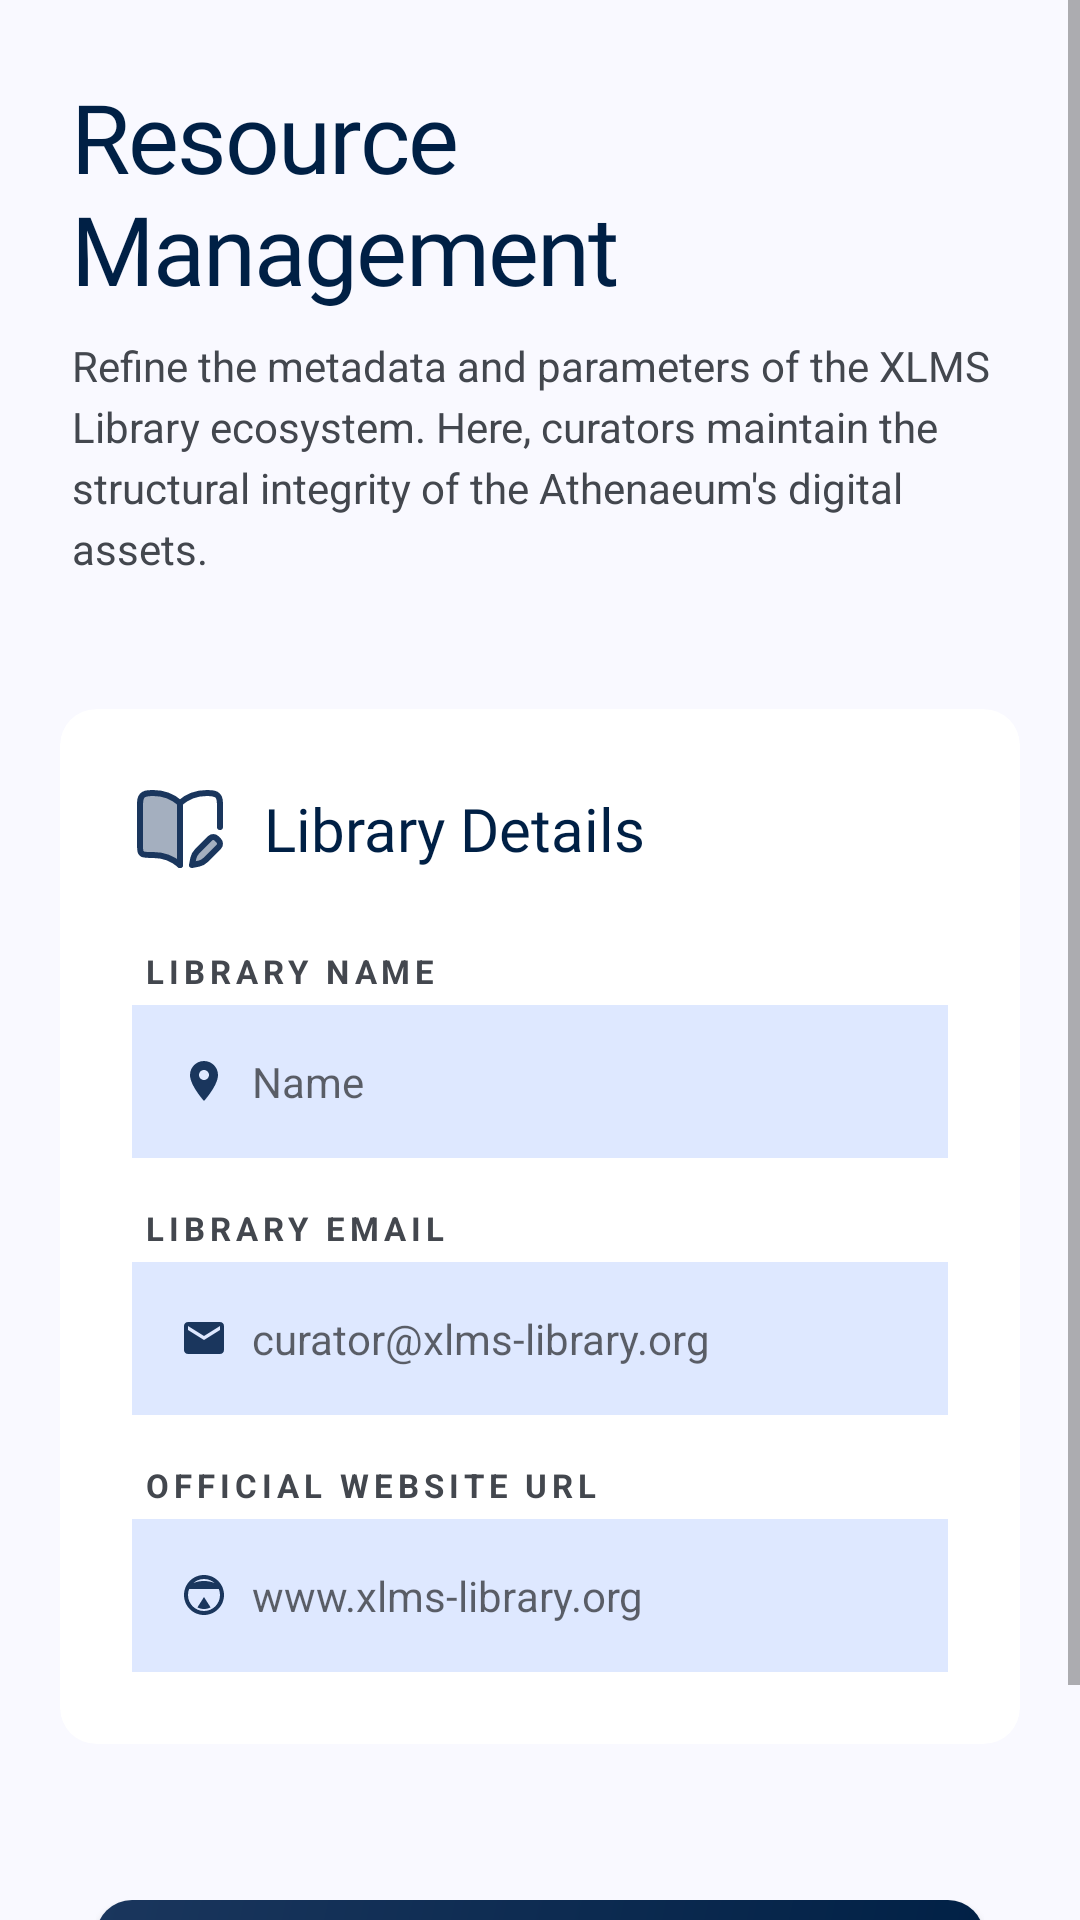

Write the Android layout XML for this screen, with the resource values it uses.
<!-- AndroidManifest.xml: application theme Theme.XLMSAdmin -->
<!-- res/layout/fragment_resources.xml -->
<?xml version="1.0" encoding="utf-8"?>
<ScrollView
    xmlns:android="http://schemas.android.com/apk/res/android"
    xmlns:app="http://schemas.android.com/apk/res-auto"
    android:layout_width="match_parent"
    android:layout_height="match_parent"
    android:background="@color/surface"
    android:fillViewport="true">

    <LinearLayout
        android:layout_width="match_parent"
        android:layout_height="wrap_content"
        android:orientation="vertical">

        
        <LinearLayout
            android:layout_width="match_parent"
            android:layout_height="wrap_content"
            android:orientation="vertical"
            android:padding="24dp"
            android:background="@color/surface">

            <TextView
                android:layout_width="wrap_content"
                android:layout_height="wrap_content"
                android:text="Resource Management"
                android:textSize="32sp"
                android:textColor="@color/primary"
                android:fontFamily="@font/manrope_extrabold"
                android:letterSpacing="-0.02"
                android:layout_marginBottom="8dp" />

            <TextView
                android:layout_width="wrap_content"
                android:layout_height="wrap_content"
                android:text="Refine the metadata and parameters of the XLMS Library ecosystem. Here, curators maintain the structural integrity of the Athenaeum's digital assets."
                android:textSize="14sp"
                android:textColor="@color/on_surface_variant"
                android:lineSpacingExtra="4dp"
                android:maxWidth="600dp" />
        </LinearLayout>

        
        <androidx.cardview.widget.CardView
            android:layout_width="match_parent"
            android:layout_height="wrap_content"
            android:layout_margin="20dp"
            app:cardCornerRadius="12dp"
            app:cardElevation="0dp"
            app:cardBackgroundColor="@color/surface_container_lowest">

            <LinearLayout
                android:layout_width="match_parent"
                android:layout_height="wrap_content"
                android:orientation="vertical"
                android:padding="24dp">

                
                <LinearLayout
                    android:layout_width="match_parent"
                    android:layout_height="wrap_content"
                    android:orientation="horizontal"
                    android:gravity="center_vertical"
                    android:layout_marginBottom="24dp">

                    <ImageView
                        android:layout_width="32dp"
                        android:layout_height="32dp"
                        android:src="@drawable/ic_menu_book"
                        app:tint="@color/primary_container"
                        android:layout_marginEnd="12dp" />

                    <TextView
                        android:layout_width="wrap_content"
                        android:layout_height="wrap_content"
                        android:text="Library Details"
                        android:textSize="20sp"
                        android:textColor="@color/primary"
                        android:fontFamily="@font/manrope_bold" />
                </LinearLayout>

                
                <LinearLayout
                    android:layout_width="match_parent"
                    android:layout_height="wrap_content"
                    android:orientation="vertical"
                    android:layout_marginBottom="16dp">

                    <TextView
                        android:layout_width="wrap_content"
                        android:layout_height="wrap_content"
                        android:text="Library Name"
                        android:textSize="11sp"
                        android:textColor="@color/on_surface_variant"
                        android:textStyle="bold"
                        android:textAllCaps="true"
                        android:letterSpacing="0.15"
                        android:layout_marginBottom="4dp"
                        android:paddingStart="4dp" />

                    <LinearLayout
                        android:layout_width="match_parent"
                        android:layout_height="wrap_content"
                        android:orientation="horizontal"
                        android:background="@color/surface_container_high"
                        android:padding="16dp"
                        android:gravity="center_vertical">

                        <ImageView
                            android:layout_width="16dp"
                            android:layout_height="16dp"
                            android:src="@drawable/ic_temple"
                            app:tint="@color/primary_container"
                            android:layout_marginEnd="8dp" />

                        <EditText
                            android:id="@+id/editName"
                            android:layout_width="0dp"
                            android:layout_height="wrap_content"
                            android:layout_weight="1"
                            android:hint="Name"
                            android:textSize="14sp"
                            android:textColor="@color/on_surface"
                            android:background="@null"
                            android:inputType="text" />
                    </LinearLayout>
                </LinearLayout>

                
                <LinearLayout
                    android:layout_width="match_parent"
                    android:layout_height="wrap_content"
                    android:orientation="vertical"
                    android:layout_marginBottom="16dp">

                    <TextView
                        android:layout_width="wrap_content"
                        android:layout_height="wrap_content"
                        android:text="Library Email"
                        android:textSize="11sp"
                        android:textColor="@color/on_surface_variant"
                        android:textStyle="bold"
                        android:textAllCaps="true"
                        android:letterSpacing="0.15"
                        android:layout_marginBottom="4dp"
                        android:paddingStart="4dp" />

                    <LinearLayout
                        android:layout_width="match_parent"
                        android:layout_height="wrap_content"
                        android:orientation="horizontal"
                        android:background="@color/surface_container_high"
                        android:padding="16dp"
                        android:gravity="center_vertical">

                        <ImageView
                            android:layout_width="16dp"
                            android:layout_height="16dp"
                            android:src="@drawable/ic_mail"
                            app:tint="@color/primary_container"
                            android:layout_marginEnd="8dp" />

                        <EditText
                            android:id="@+id/editEmail"
                            android:layout_width="0dp"
                            android:layout_height="wrap_content"
                            android:layout_weight="1"
                            android:hint="curator@xlms-library.org"
                            android:textSize="14sp"
                            android:textColor="@color/on_surface"
                            android:background="@null"
                            android:inputType="textEmailAddress" />
                    </LinearLayout>
                </LinearLayout>

                
                <LinearLayout
                    android:layout_width="match_parent"
                    android:layout_height="wrap_content"
                    android:orientation="vertical">

                    <TextView
                        android:layout_width="wrap_content"
                        android:layout_height="wrap_content"
                        android:text="Official Website URL"
                        android:textSize="11sp"
                        android:textColor="@color/on_surface_variant"
                        android:textStyle="bold"
                        android:textAllCaps="true"
                        android:letterSpacing="0.15"
                        android:layout_marginBottom="4dp"
                        android:paddingStart="4dp" />

                    <LinearLayout
                        android:layout_width="match_parent"
                        android:layout_height="wrap_content"
                        android:orientation="horizontal"
                        android:background="@color/surface_container_high"
                        android:padding="16dp"
                        android:gravity="center_vertical">

                        <ImageView
                            android:layout_width="16dp"
                            android:layout_height="16dp"
                            android:src="@drawable/ic_language"
                            app:tint="@color/primary_container"
                            android:layout_marginEnd="8dp" />

                        <EditText
                            android:id="@+id/editWebsite"
                            android:layout_width="0dp"
                            android:layout_height="wrap_content"
                            android:layout_weight="1"
                            android:hint="www.xlms-library.org"
                            android:textSize="14sp"
                            android:textColor="@color/on_surface"
                            android:background="@null"
                            android:inputType="textUri" />
                    </LinearLayout>
                </LinearLayout>
            </LinearLayout>
        </androidx.cardview.widget.CardView>

        
        <LinearLayout
            android:layout_width="match_parent"
            android:layout_height="wrap_content"
            android:orientation="vertical"
            android:gravity="center"
            android:padding="32dp">

            <ProgressBar
                android:id="@+id/progressBar"
                android:layout_width="wrap_content"
                android:layout_height="wrap_content"
                android:layout_marginBottom="16dp"
                android:visibility="gone" />

            <Button
                android:id="@+id/buttonAddResource"
                android:layout_width="match_parent"
                android:layout_height="64dp"
                android:background="@drawable/button_primary_gradient"
                android:text="Add New Resource"
                android:textColor="@color/white"
                android:textSize="16sp"
                android:textStyle="bold"
                android:textAllCaps="true"
                android:letterSpacing="0.1"
                android:drawableStart="@drawable/ic_add_circle"
                android:drawablePadding="8dp"
                android:paddingStart="16dp"
                android:paddingEnd="16dp" />
        </LinearLayout>
    </LinearLayout>
</ScrollView>
<!-- resources referenced by this layout -->
<resources>
  <color name="on_surface">#121C2C</color>
  <color name="on_surface_variant">#43474E</color>
  <color name="primary">#002045</color>
  <color name="primary_container">#1a365d</color>
  <color name="surface">#F9F9FF</color>
  <color name="surface_container_high">#DEE8FF</color>
  <color name="surface_container_lowest">#FFFFFF</color>
  <color name="white">#FFFFFFFF</color>
  <!-- drawable button_primary_gradient (drawable) -->
  <?xml version="1.0" encoding="utf-8"?>
  <layer-list xmlns:android="http://schemas.android.com/apk/res/android">
      <item>
          <shape android:shape="rectangle">
              <gradient
                  android:angle="135"
                  android:startColor="#002045"
                  android:endColor="#1a365d"
                  android:type="linear" />
              <corners android:radius="12dp" />
          </shape>
      </item>
  </layer-list>
  <!-- drawable ic_add_circle (drawable) -->
  <vector xmlns:android="http://schemas.android.com/apk/res/android"
      android:width="24dp"
      android:height="24dp"
      android:viewportWidth="24"
      android:viewportHeight="24">
      <path
          android:fillColor="#1a365d"
          android:pathData="M12,2C6.48,2 2,6.48 2,12s4.48,10 10,10 10,-4.48 10,-10S17.52,2 12,2zM17,13h-4v4h-2v-4H7v-2h4V7h2v4h4v2z"/>
  </vector>
  <!-- drawable ic_language (drawable) -->
  <vector xmlns:android="http://schemas.android.com/apk/res/android"
      android:width="24dp"
      android:height="24dp"
      android:viewportWidth="24"
      android:viewportHeight="24">
      <path
          android:fillColor="#1a365d"
          android:pathData="M11.99,2C6.47,2 2,6.48 2,12s4.47,10 9.99,10C17.52,22 22,17.52 22,12S17.52,2 11.99,2zM12,20c-4.42,0 -8,-3.58 -8,-8s3.58,-8 8,-8 8,3.58 8,8 -3.58,8 -8,8zM3.6,9h16.8C19.4,6.5 16.1,5 12,5S4.6,6.5 3.6,9zM12,19c1.2,0 2.3,-0.3 3.3,-0.8L12,13 8.7,18.2C9.7,18.7 10.8,19 12,19z"/>
  </vector>
  <!-- drawable ic_mail (drawable) -->
  <vector xmlns:android="http://schemas.android.com/apk/res/android"
      android:width="24dp"
      android:height="24dp"
      android:viewportWidth="24"
      android:viewportHeight="24">
      <path
          android:fillColor="#000000"
          android:pathData="M20,4H4C2.9,4 2,4.9 2,6v12c0,1.1 0.9,2 2,2h16c1.1,0 2,-0.9 2,-2V6C22,4.9 21.1,4 20,4z M20,8l-8,5L4,8V6l8,5l8,-5V8z"/>
  </vector>
  <!-- drawable ic_menu_book: vector/xml drawable (drawable, 2088 chars, omitted) -->
  <!-- drawable ic_temple (drawable) -->
  <vector xmlns:android="http://schemas.android.com/apk/res/android"
      android:width="24dp"
      android:height="24dp"
      android:viewportWidth="24"
      android:viewportHeight="24">
      <path
          android:fillColor="#1a365d"
          android:pathData="M12,2C8.13,2 5,5.13 5,9c0,5.25 7,13 7,13s7,-7.75 7,-13c0,-3.87 -3.13,-7 -7,-7zM12,11.5c-1.38,0 -2.5,-1.12 -2.5,-2.5s1.12,-2.5 2.5,-2.5 2.5,1.12 2.5,2.5 -1.12,2.5 -2.5,2.5z"/>
  </vector>
  <style name="Theme.XLMSAdmin" parent="Theme.MaterialComponents.Light.NoActionBar">
          <item name="colorPrimary">@color/primary</item>
          <item name="colorPrimaryDark">@color/primary_container</item>
          <item name="colorAccent">@color/primary</item>
          <item name="android:windowBackground">@color/surface</item>
          <item name="android:statusBarColor">@color/primary_container</item>
          <item name="android:navigationBarColor">@color/surface</item>
          <item name="android:windowLightStatusBar">false</item>
      </style>
</resources>
